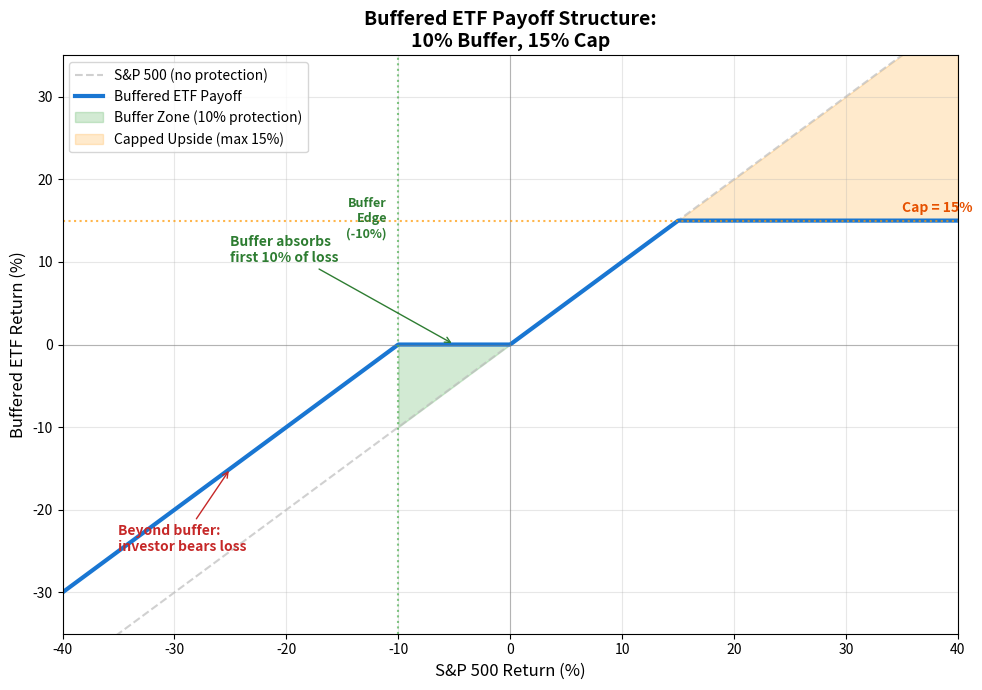

Reproduce this figure in Python. (Note: this script raises an exception after producing the figure.)
"""
Week 48 - Buffered ETF Payoff Diagram
=======================================
Shows the payoff structure of a buffered (defined outcome) ETF:
  - X-axis: S&P 500 return over the outcome period
  - Y-axis: ETF return delivered to the investor
  - Buffer zone: absorbs first N% of downside (e.g., 10%)
  - Cap: maximum upside is capped (e.g., 15%)
  - Beyond buffer: investor bears remaining downside
Output: week48_buffered_payoff.png
"""

import matplotlib.pyplot as plt
import numpy as np
import os

# ---------------------------------------------------------------------------
# Buffered ETF parameters
# ---------------------------------------------------------------------------
buffer = 0.10   # 10% downside buffer
cap = 0.15      # 15% upside cap

# S&P 500 returns range
sp_returns = np.linspace(-0.40, 0.40, 1000)

# Calculate ETF returns based on buffered structure
etf_returns = np.zeros_like(sp_returns)
for i, r in enumerate(sp_returns):
    if r >= cap:
        # Capped at the upside limit
        etf_returns[i] = cap
    elif r >= 0:
        # Participate 1:1 up to cap
        etf_returns[i] = r
    elif r >= -buffer:
        # Buffer absorbs this loss; investor gets 0%
        etf_returns[i] = 0.0
    else:
        # Beyond buffer: investor bears losses past the buffer
        etf_returns[i] = r + buffer

# 1:1 reference line (unprotected S&P)
ref_returns = sp_returns.copy()

# ---------------------------------------------------------------------------
# Plot
# ---------------------------------------------------------------------------
fig, ax = plt.subplots(figsize=(10, 7))

# Reference line (1:1 S&P)
ax.plot(sp_returns * 100, ref_returns * 100, color="#BDBDBD", linewidth=1.5,
        linestyle="--", label="S&P 500 (no protection)", alpha=0.7)

# Buffered ETF payoff
ax.plot(sp_returns * 100, etf_returns * 100, color="#1976D2", linewidth=3,
        label="Buffered ETF Payoff")

# Shade the buffer zone
buffer_mask = (sp_returns >= -buffer) & (sp_returns < 0)
ax.fill_between(sp_returns[buffer_mask] * 100, ref_returns[buffer_mask] * 100,
                etf_returns[buffer_mask] * 100,
                color="#4CAF50", alpha=0.25, label=f"Buffer Zone ({buffer:.0%} protection)")

# Shade the cap region
cap_mask = sp_returns >= cap
ax.fill_between(sp_returns[cap_mask] * 100, etf_returns[cap_mask] * 100,
                ref_returns[cap_mask] * 100,
                color="#FF9800", alpha=0.2, label=f"Capped Upside (max {cap:.0%})")

# Zero lines
ax.axhline(y=0, color="gray", linewidth=0.8, alpha=0.5)
ax.axvline(x=0, color="gray", linewidth=0.8, alpha=0.5)

# Buffer boundary
ax.axvline(x=-buffer * 100, color="#4CAF50", linewidth=1.5, linestyle=":",
           alpha=0.7)
ax.text(-buffer * 100 - 1, cap * 100 - 2, f"Buffer\nEdge\n({-buffer:.0%})",
        fontsize=9, color="#2E7D32", ha="right", fontweight="bold")

# Cap boundary
ax.axhline(y=cap * 100, color="#FF9800", linewidth=1.5, linestyle=":",
           alpha=0.7)
ax.text(35, cap * 100 + 1, f"Cap = {cap:.0%}",
        fontsize=10, color="#E65100", fontweight="bold")

# Key point annotations
ax.annotate("Buffer absorbs\nfirst 10% of loss",
            xy=(-5, 0), xytext=(-25, 10),
            fontsize=10, color="#2E7D32", fontweight="bold",
            arrowprops=dict(arrowstyle="->", color="#2E7D32"))

ax.annotate("Beyond buffer:\ninvestor bears loss",
            xy=(-25, -15), xytext=(-35, -25),
            fontsize=10, color="#C62828", fontweight="bold",
            arrowprops=dict(arrowstyle="->", color="#C62828"))

# Formatting
ax.set_xlabel("S&P 500 Return (%)", fontsize=12)
ax.set_ylabel("Buffered ETF Return (%)", fontsize=12)
ax.set_title("Buffered ETF Payoff Structure:\n10% Buffer, 15% Cap",
             fontsize=14, fontweight="bold")
ax.legend(fontsize=10, loc="upper left")
ax.grid(True, alpha=0.3)
ax.set_xlim(-40, 40)
ax.set_ylim(-35, 35)

plt.tight_layout()

# Save output
output_path = os.path.join(os.path.dirname(__file__), "week48_buffered_payoff.png")
plt.savefig(output_path, dpi=150, bbox_inches="tight")
plt.close()
print(f"Saved: {output_path}")
